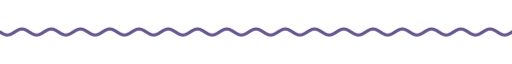
t = 0.00 s
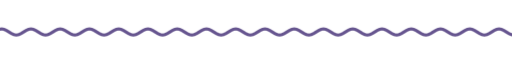
t = 1.67 s
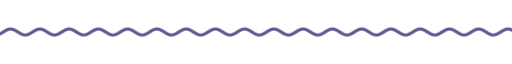
t = 3.33 s
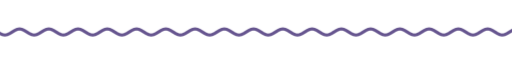
t = 5.00 s
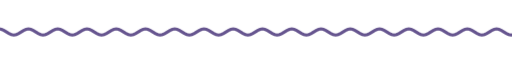
t = 6.67 s
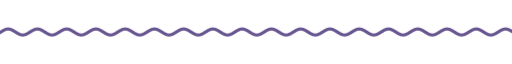
t = 8.33 s

The animated SVG that drew these frames (rendered in a browser with its animation timeline set to each time). Animation: 9 CSS @keyframes rules; frames cover the first 8.33 s, repeats indefinitely.

<svg xmlns="http://www.w3.org/2000/svg" xmlns:xlink="http://www.w3.org/1999/xlink" width="840" height="28" viewBox="0 0 840 28" role="img" aria-label="divider"><title>divider</title><style>text{font-family:G,R,'Google Sans','Segoe UI',Roboto,sans-serif;font-variation-settings:'ROND' 100}
.up{animation:up .8s cubic-bezier(.05,.7,.1,1) both}
.pop{transform-box:fill-box;transform-origin:center;animation:pop .6s cubic-bezier(.34,1.56,.64,1) both}
.fade{animation:fade .9s ease both}
.spin{transform-box:fill-box;transform-origin:center;animation:spin 40s linear infinite}
.spin-r{transform-box:fill-box;transform-origin:center;animation:spin 28s linear infinite reverse}
.bob{transform-box:fill-box;transform-origin:center;animation:bob 7s ease-in-out infinite}
.grow{transform-box:fill-box;transform-origin:left center;animation:grow 1.1s cubic-bezier(.2,0,0,1) both}
.wght{animation:wght 1.6s cubic-bezier(.2,0,0,1) .2s both}
.wave{animation:wave 2.4s linear infinite}
.blink{animation:blink 1s step-end infinite}
@keyframes blink{50%{opacity:0}}
@keyframes up{from{opacity:0;transform:translateY(14px)}to{opacity:1;transform:none}}
@keyframes pop{from{opacity:0;transform:scale(.6)}to{opacity:1;transform:scale(1)}}
@keyframes fade{from{opacity:0}to{opacity:1}}
@keyframes spin{to{transform:rotate(360deg)}}
@keyframes bob{0%,100%{transform:translateY(0) rotate(0)}50%{transform:translateY(-10px) rotate(12deg)}}
@keyframes grow{from{transform:scaleX(0)}to{transform:scaleX(1)}}
@keyframes wght{from{font-variation-settings:'ROND' 100,'wght' 400}to{font-variation-settings:'ROND' 100,'wght' 760}}
@keyframes wave{from{transform:translateX(0)}to{transform:translateX(-48px)}}
@media (prefers-reduced-motion:reduce){*{animation:none!important}}</style><clipPath id="w"><rect x="0" y="0" width="840" height="28"/></clipPath><g clip-path="url(#w)"><path class="wave" d="M0 14.0 L4 16.5 L8 18.3 L12 19.0 L16 18.3 L20 16.5 L24 14.0 L28 11.5 L32 9.7 L36 9.0 L40 9.7 L44 11.5 L48 14.0 L52 16.5 L56 18.3 L60 19.0 L64 18.3 L68 16.5 L72 14.0 L76 11.5 L80 9.7 L84 9.0 L88 9.7 L92 11.5 L96 14.0 L100 16.5 L104 18.3 L108 19.0 L112 18.3 L116 16.5 L120 14.0 L124 11.5 L128 9.7 L132 9.0 L136 9.7 L140 11.5 L144 14.0 L148 16.5 L152 18.3 L156 19.0 L160 18.3 L164 16.5 L168 14.0 L172 11.5 L176 9.7 L180 9.0 L184 9.7 L188 11.5 L192 14.0 L196 16.5 L200 18.3 L204 19.0 L208 18.3 L212 16.5 L216 14.0 L220 11.5 L224 9.7 L228 9.0 L232 9.7 L236 11.5 L240 14.0 L244 16.5 L248 18.3 L252 19.0 L256 18.3 L260 16.5 L264 14.0 L268 11.5 L272 9.7 L276 9.0 L280 9.7 L284 11.5 L288 14.0 L292 16.5 L296 18.3 L300 19.0 L304 18.3 L308 16.5 L312 14.0 L316 11.5 L320 9.7 L324 9.0 L328 9.7 L332 11.5 L336 14.0 L340 16.5 L344 18.3 L348 19.0 L352 18.3 L356 16.5 L360 14.0 L364 11.5 L368 9.7 L372 9.0 L376 9.7 L380 11.5 L384 14.0 L388 16.5 L392 18.3 L396 19.0 L400 18.3 L404 16.5 L408 14.0 L412 11.5 L416 9.7 L420 9.0 L424 9.7 L428 11.5 L432 14.0 L436 16.5 L440 18.3 L444 19.0 L448 18.3 L452 16.5 L456 14.0 L460 11.5 L464 9.7 L468 9.0 L472 9.7 L476 11.5 L480 14.0 L484 16.5 L488 18.3 L492 19.0 L496 18.3 L500 16.5 L504 14.0 L508 11.5 L512 9.7 L516 9.0 L520 9.7 L524 11.5 L528 14.0 L532 16.5 L536 18.3 L540 19.0 L544 18.3 L548 16.5 L552 14.0 L556 11.5 L560 9.7 L564 9.0 L568 9.7 L572 11.5 L576 14.0 L580 16.5 L584 18.3 L588 19.0 L592 18.3 L596 16.5 L600 14.0 L604 11.5 L608 9.7 L612 9.0 L616 9.7 L620 11.5 L624 14.0 L628 16.5 L632 18.3 L636 19.0 L640 18.3 L644 16.5 L648 14.0 L652 11.5 L656 9.7 L660 9.0 L664 9.7 L668 11.5 L672 14.0 L676 16.5 L680 18.3 L684 19.0 L688 18.3 L692 16.5 L696 14.0 L700 11.5 L704 9.7 L708 9.0 L712 9.7 L716 11.5 L720 14.0 L724 16.5 L728 18.3 L732 19.0 L736 18.3 L740 16.5 L744 14.0 L748 11.5 L752 9.7 L756 9.0 L760 9.7 L764 11.5 L768 14.0 L772 16.5 L776 18.3 L780 19.0 L784 18.3 L788 16.5 L792 14.0 L796 11.5 L800 9.7 L804 9.0 L808 9.7 L812 11.5 L816 14.0 L820 16.5 L824 18.3 L828 19.0 L832 18.3 L836 16.5 L840 14.0 L844 11.5 L848 9.7 L852 9.0 L856 9.7 L860 11.5 L864 14.0 L868 16.5 L872 18.3 L876 19.0 L880 18.3 L884 16.5 L888 14.0 L892 11.5 L896 9.7 L900 9.0 L904 9.7 L908 11.5 L912 14.0 L916 16.5 L920 18.3 L924 19.0 L928 18.3 L932 16.5 L936 14.0" fill="none" stroke="#66558f" stroke-width="5" stroke-linecap="round"/></g></svg>
